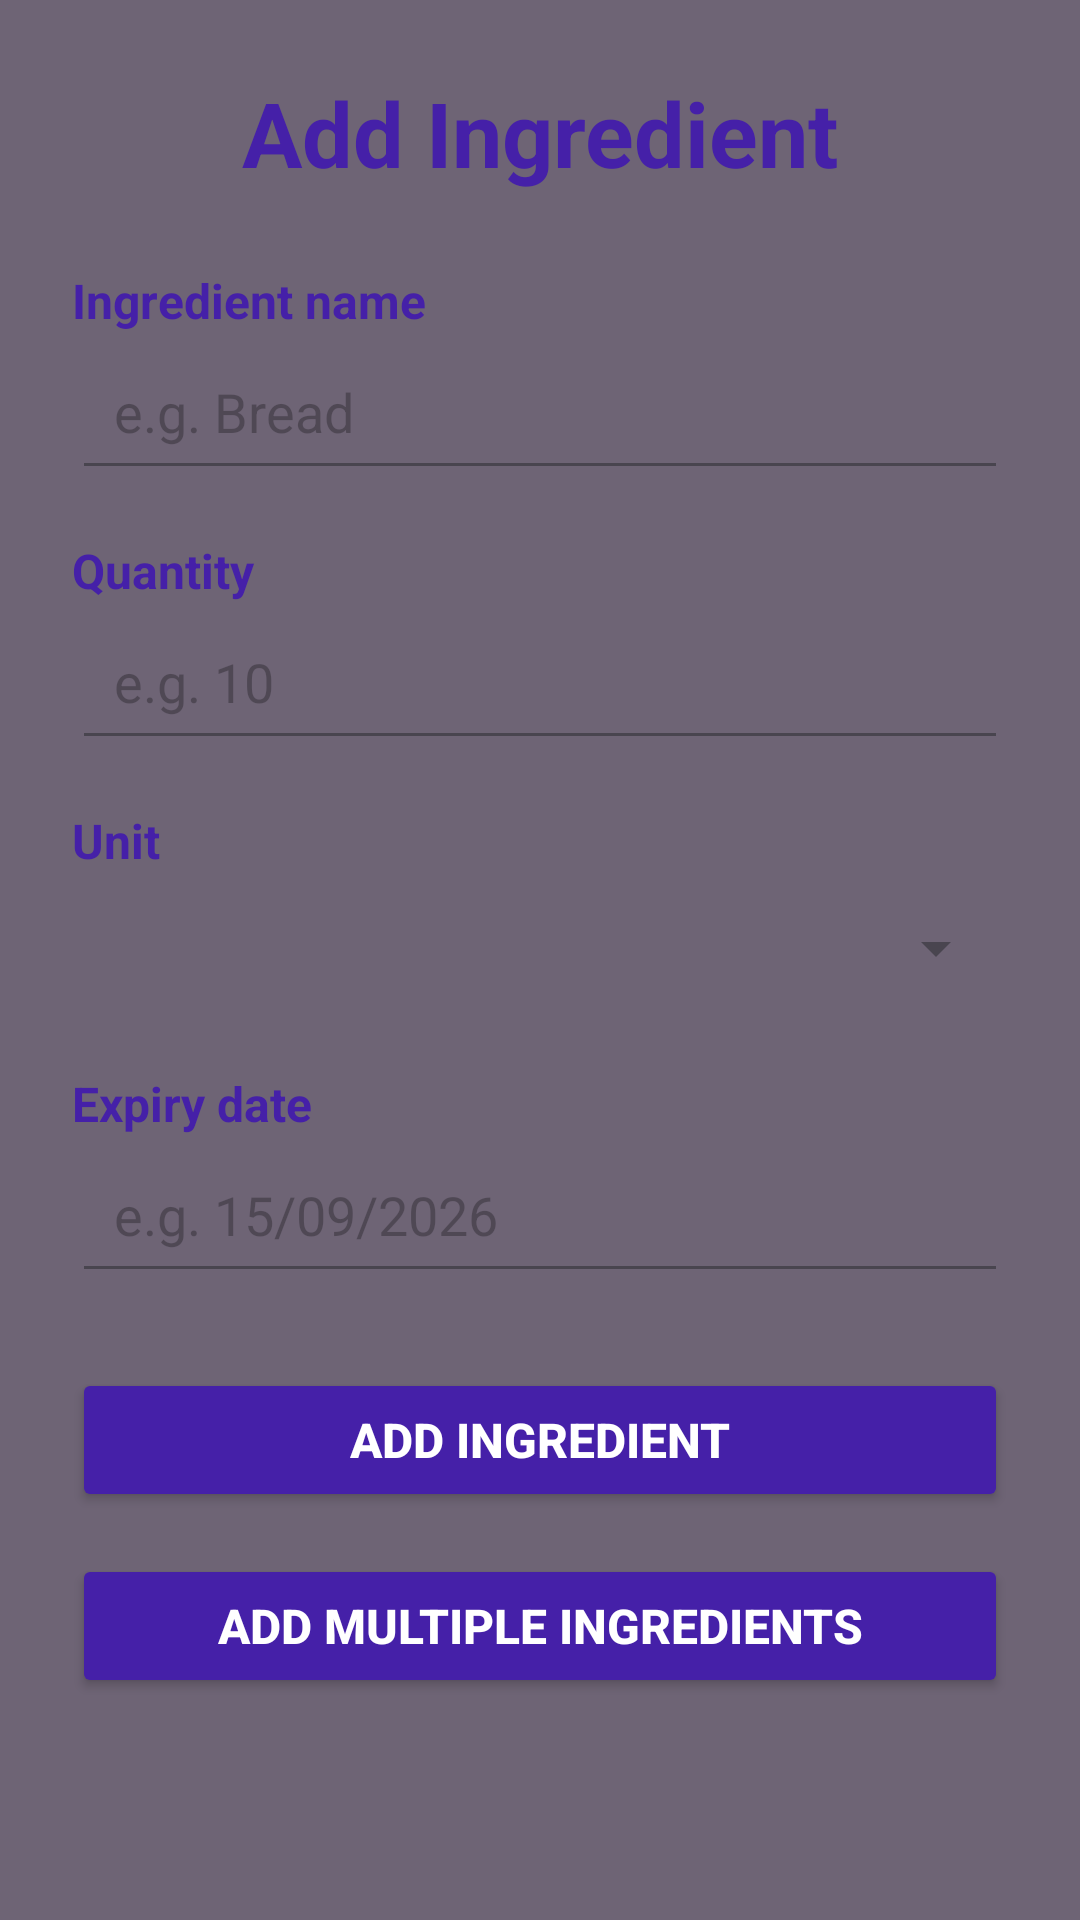

Reconstruct the res/layout file that produces this screen, plus the resources it refers to.
<!-- AndroidManifest.xml: application theme Theme.PantryWise -->
<!-- res/layout/activity_add_ingredient.xml -->
<?xml version="1.0" encoding="utf-8"?>
<ScrollView xmlns:android="http://schemas.android.com/apk/res/android"
    android:layout_width="match_parent"
    android:layout_height="match_parent"
    android:background="@color/pw_light_text">

    <LinearLayout
        android:layout_width="match_parent"
        android:layout_height="wrap_content"
        android:orientation="vertical"
        android:padding="24dp">

        <TextView
            android:layout_width="match_parent"
            android:layout_height="wrap_content"
            android:text="Add Ingredient"
            android:textSize="30sp"
            android:textStyle="bold"
            android:textColor="@color/pw_dark_purple"
            android:gravity="center"
            android:layout_marginBottom="25dp" />

        <TextView
            android:layout_width="match_parent"
            android:layout_height="wrap_content"
            android:text="Ingredient name"
            android:textSize="16sp"
            android:textStyle="bold"
            android:textColor="@color/pw_dark_purple" />

        <EditText
            android:id="@+id/editName"
            android:layout_width="match_parent"
            android:layout_height="wrap_content"
            android:hint="e.g. Bread"
            android:inputType="textCapSentences"
            android:padding="14dp"
            android:layout_marginBottom="16dp" />

        <TextView
            android:layout_width="match_parent"
            android:layout_height="wrap_content"
            android:text="Quantity"
            android:textSize="16sp"
            android:textStyle="bold"
            android:textColor="@color/pw_dark_purple" />

        <EditText
            android:id="@+id/editQuantity"
            android:layout_width="match_parent"
            android:layout_height="wrap_content"
            android:hint="e.g. 10"
            android:inputType="numberDecimal"
            android:padding="14dp"
            android:layout_marginBottom="16dp" />

        <TextView
            android:layout_width="match_parent"
            android:layout_height="wrap_content"
            android:text="Unit"
            android:textSize="16sp"
            android:textStyle="bold"
            android:textColor="@color/pw_dark_purple" />

        <Spinner
            android:id="@+id/spinnerUnit"
            android:layout_width="match_parent"
            android:layout_height="50dp"
            android:layout_marginBottom="16dp" />

        <TextView
            android:layout_width="match_parent"
            android:layout_height="wrap_content"
            android:text="Expiry date"
            android:textSize="16sp"
            android:textStyle="bold"
            android:textColor="@color/pw_dark_purple" />

        <EditText
            android:id="@+id/editExpiry"
            android:layout_width="match_parent"
            android:layout_height="wrap_content"
            android:hint="e.g. 15/09/2026"
            android:inputType="text"
            android:padding="14dp"
            android:layout_marginBottom="25dp" />

        <Button
            android:id="@+id/buttonSave"
            android:layout_width="match_parent"
            android:layout_height="wrap_content"
            android:text="ADD INGREDIENT"
            android:textStyle="bold"
            android:textSize="16sp"
            android:textColor="@android:color/white"
            android:backgroundTint="@color/pw_dark_purple"
            android:layout_marginBottom="14dp" />

        <Button
            android:id="@+id/buttonMultiple"
            android:layout_width="match_parent"
            android:layout_height="wrap_content"
            android:text="ADD MULTIPLE INGREDIENTS"
            android:textStyle="bold"
            android:textSize="16sp"
            android:textColor="@android:color/white"
            android:backgroundTint="@color/pw_dark_purple" />

    </LinearLayout>

</ScrollView>
<!-- resources referenced by this layout -->
<resources>
  <color name="pw_dark_purple">#4520A8</color>
  <color name="pw_light_text">#6E6475</color>
  <style name="Theme.PantryWise" parent="Base.Theme.PantryWise" />
  <style name="Base.Theme.PantryWise" parent="Theme.Material3.DayNight.NoActionBar">
          
          
      </style>
</resources>
